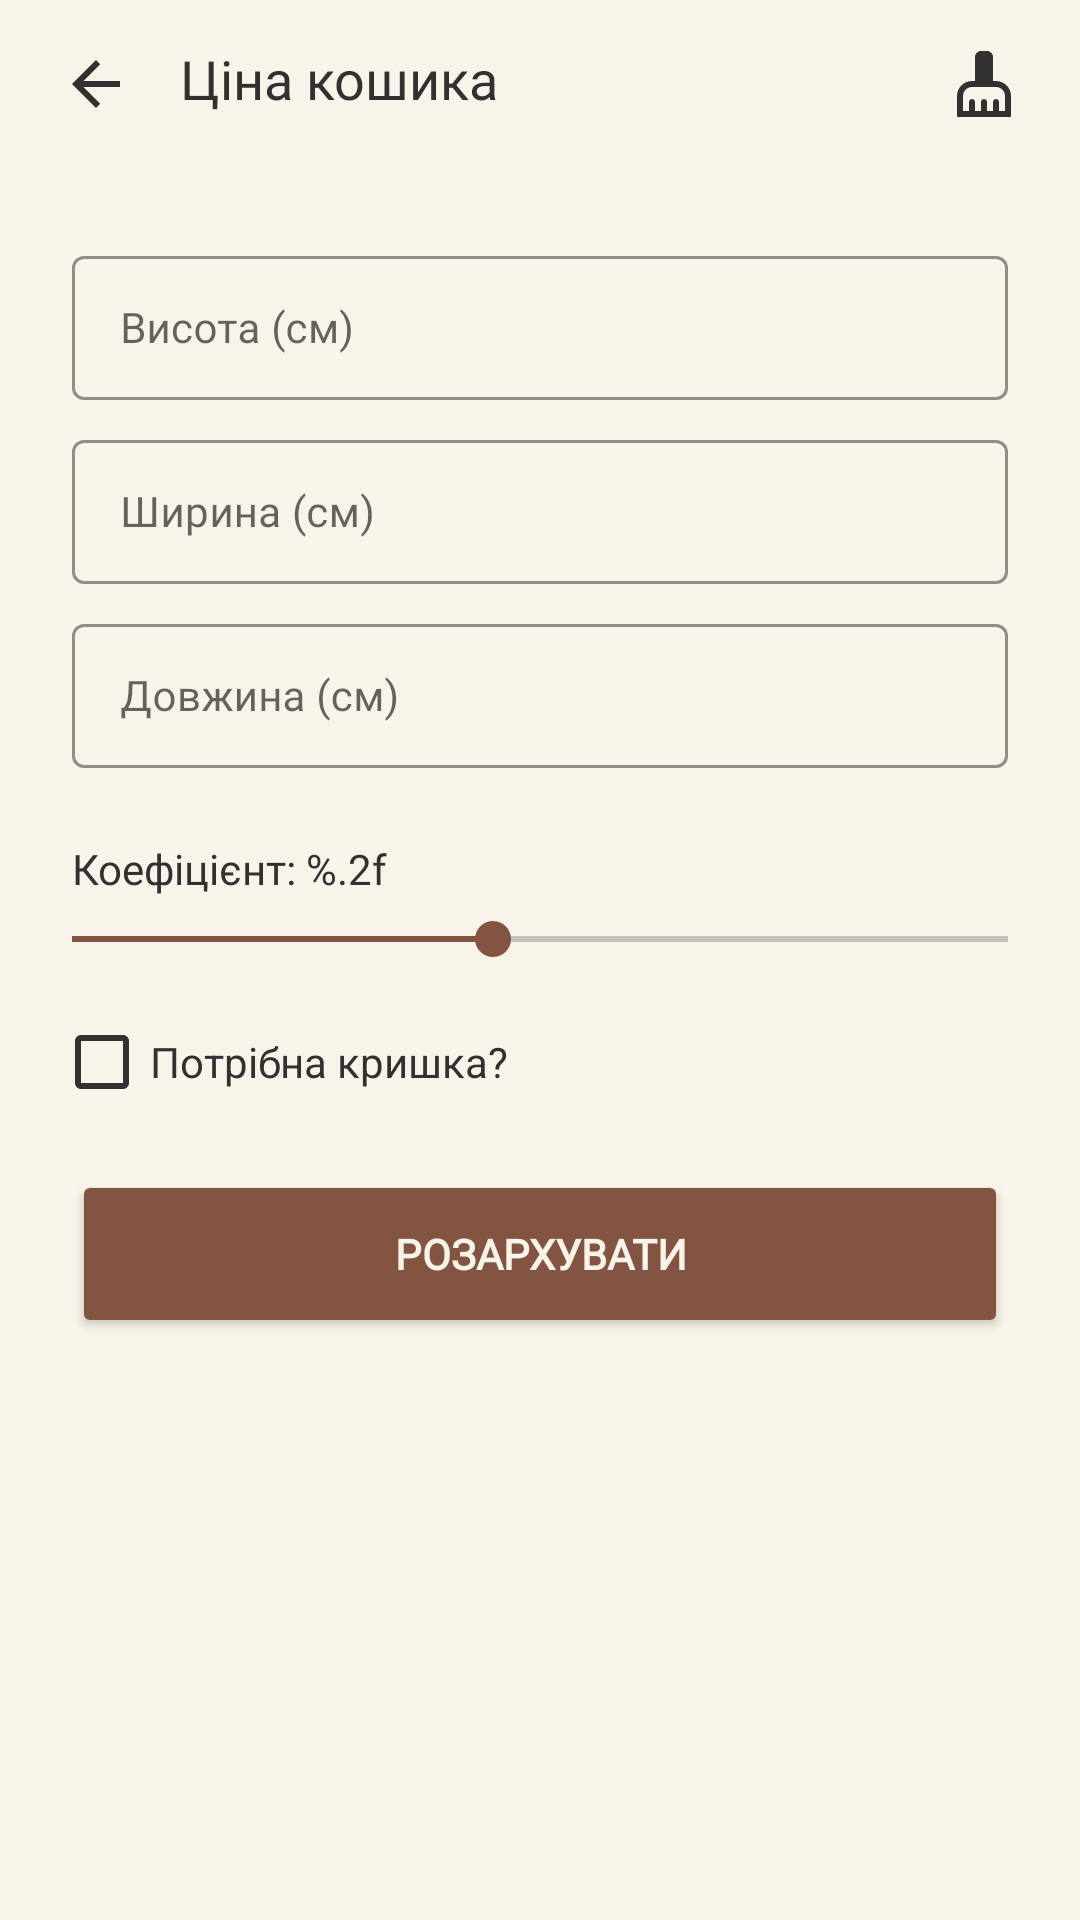

Write the Android layout XML for this screen, with the resource values it uses.
<!-- AndroidManifest.xml: application theme Theme.RotangCalculator -->
<!-- res/layout/activity_price.xml -->
<?xml version="1.0" encoding="utf-8"?>
<LinearLayout xmlns:android="http://schemas.android.com/apk/res/android"
    xmlns:app="http://schemas.android.com/apk/res-auto"
    xmlns:tools="http://schemas.android.com/tools"
    android:layout_width="match_parent"
    android:layout_height="match_parent"
    android:background="@color/background"
    android:orientation="vertical"
    tools:context=".presentation.PriceActivity">

    <com.google.android.material.appbar.AppBarLayout
        android:id="@+id/appBarLayout"
        android:layout_width="match_parent"
        android:layout_height="wrap_content">

        <androidx.constraintlayout.widget.ConstraintLayout
            android:layout_width="match_parent"
            android:layout_height="match_parent">

            <androidx.appcompat.widget.Toolbar
                android:id="@+id/myToolbar"
                android:layout_width="match_parent"
                android:layout_height="wrap_content"
                android:background="@color/background"
                android:minHeight="?attr/actionBarSize"
                android:theme="?attr/actionBarTheme"
                app:layout_constraintEnd_toEndOf="parent"
                app:layout_constraintHorizontal_bias="0.0"
                app:layout_constraintStart_toStartOf="parent"
                app:layout_constraintTop_toTopOf="parent" />

            <ImageView
                android:id="@+id/icBack"
                android:layout_width="wrap_content"
                android:layout_height="wrap_content"
                android:layout_marginStart="20dp"
                android:contentDescription="@string/back_description"
                android:onClick="onClickBack"
                app:layout_constraintBottom_toBottomOf="parent"
                app:layout_constraintStart_toStartOf="parent"
                app:layout_constraintTop_toTopOf="parent"
                app:srcCompat="@drawable/ic_arrow_back"
                tools:ignore="TouchTargetSizeCheck" />

            <TextView
                android:id="@+id/textView"
                android:layout_width="wrap_content"
                android:layout_height="wrap_content"
                android:layout_marginStart="16dp"
                android:text="@string/price_basket"
                android:fontFamily="@font/roboto_medium"
                android:textSize="18sp"
                android:textColor="@color/content"
                android:layout_marginBottom="4dp"
                app:layout_constraintBottom_toBottomOf="parent"
                app:layout_constraintStart_toEndOf="@id/icBack"
                app:layout_constraintTop_toTopOf="parent" />

            <ImageView
                android:id="@+id/ic_clear"
                android:layout_width="wrap_content"
                android:layout_height="wrap_content"
                android:layout_marginEnd="20dp"
                android:onClick="onClickClear"
                android:contentDescription="@string/clear_button"
                app:layout_constraintBottom_toBottomOf="parent"
                app:layout_constraintEnd_toEndOf="parent"
                app:layout_constraintTop_toTopOf="parent"
                app:srcCompat="@drawable/ic_cleaning"
                tools:ignore="TouchTargetSizeCheck,SpeakableTextPresentCheck" />
        </androidx.constraintlayout.widget.ConstraintLayout>

    </com.google.android.material.appbar.AppBarLayout>

    <com.google.android.material.textfield.TextInputLayout
        android:id="@+id/tilHeight"
        style="@style/Widget.MaterialComponents.TextInputLayout.OutlinedBox.Dense"
        android:layout_width="match_parent"
        android:layout_height="wrap_content"
        android:layout_marginStart="24dp"
        android:layout_marginEnd="24dp"
        android:layout_marginTop="24dp"
        app:boxBackgroundMode="outline"
        app:boxStrokeColor="#845442"
        app:endIconMode="clear_text"
        app:helperTextTextColor="@color/content"
        app:hintTextColor="#845442">

        <EditText
            android:id="@+id/etHeight"
            android:layout_width="match_parent"
            android:layout_height="wrap_content"
            android:fontFamily="@font/roboto_regular"
            android:hint="@string/height"
            android:imeOptions="actionNext"
            android:importantForAutofill="no"
            android:inputType="numberDecimal"
            android:minHeight="48dp"
            android:textCursorDrawable="@drawable/color_cursor"
            android:textSize="14sp"
            tools:ignore="SpeakableTextPresentCheck" />
    </com.google.android.material.textfield.TextInputLayout>

    <com.google.android.material.textfield.TextInputLayout
        android:id="@+id/tilWidth"
        style="@style/Widget.MaterialComponents.TextInputLayout.OutlinedBox.Dense"
        android:layout_width="match_parent"
        android:layout_height="wrap_content"
        android:layout_marginTop="8dp"
        android:layout_marginStart="24dp"
        android:layout_marginEnd="24dp"
        app:boxStrokeColor="#845442"
        app:endIconMode="clear_text"
        app:helperTextTextColor="@color/content"
        app:hintTextColor="#845442">

        <EditText
            android:id="@+id/etWidth"
            android:layout_width="match_parent"
            android:layout_height="wrap_content"
            android:fontFamily="@font/roboto_regular"
            android:hint="@string/width_basket"
            android:imeOptions="actionNext"
            android:importantForAutofill="no"
            android:inputType="numberDecimal"
            android:minHeight="48dp"
            android:textCursorDrawable="@drawable/color_cursor"
            android:textSize="14sp"
            tools:ignore="SpeakableTextPresentCheck" />
    </com.google.android.material.textfield.TextInputLayout>

    <com.google.android.material.textfield.TextInputLayout
        android:id="@+id/tilLength"
        style="@style/Widget.MaterialComponents.TextInputLayout.OutlinedBox.Dense"
        android:layout_width="match_parent"
        android:layout_height="wrap_content"
        android:layout_marginTop="8dp"
        android:layout_marginStart="24dp"
        android:layout_marginEnd="24dp"
        app:boxStrokeColor="#845442"
        app:endIconMode="clear_text"
        app:helperTextTextColor="@color/content"
        app:hintTextColor="#845442">

        <EditText
            android:id="@+id/etLength"
            android:layout_width="match_parent"
            android:layout_height="wrap_content"
            android:fontFamily="@font/roboto_regular"
            android:hint="@string/length_basket"
            android:imeOptions="actionDone"
            android:importantForAutofill="no"
            android:inputType="numberDecimal"
            android:minHeight="48dp"
            android:textCursorDrawable="@drawable/color_cursor"
            android:textSize="14sp"
            tools:ignore="SpeakableTextPresentCheck" />
    </com.google.android.material.textfield.TextInputLayout>

    <TextView
        android:id="@+id/coefficientTextView"
        android:layout_width="match_parent"
        android:layout_height="20dp"
        android:layout_marginStart="24dp"
        android:layout_marginEnd="24dp"
        android:layout_marginTop="24dp"
        android:layout_marginBottom="4dp"
        android:fontFamily="@font/roboto_regular"
        android:text="@string/coefficient"
        android:textColor="@color/content"
        android:textSize="14sp"/>

    <SeekBar
        android:id="@+id/seekBar"
        style="@style/MySeekBar"
        android:layout_width="match_parent"
        android:layout_height="wrap_content"
        android:layout_marginStart="8dp"
        android:layout_marginEnd="8dp"
        android:max="100"
        android:progress="45"/>

    <CheckBox
        android:id="@+id/withCover"
        android:layout_width="wrap_content"
        android:layout_height="wrap_content"
        android:layout_marginTop="8dp"
        android:layout_marginStart="18dp"
        android:text="@string/with_cover"
        android:textColor="@color/content"
        android:buttonTint="@color/content"/>

    <Button
        android:id="@+id/btResult"
        android:layout_width="match_parent"
        android:layout_height="56dp"
        android:layout_marginStart="24dp"
        android:layout_marginTop="12dp"
        android:layout_marginEnd="24dp"
        android:backgroundTint="#845442"
        android:fontFamily="@font/roboto_regular"
        android:onClick="onClickResult"
        android:text="@string/to_calculate"
        android:textColor="#F9F4EA"
        android:textStyle="bold"
        app:cornerRadius="8dp" />

</LinearLayout>
<!-- resources referenced by this layout -->
<resources>
  <color name="background">#F9F4EA</color>
  <color name="content">#323031</color>
  <!-- drawable color_cursor (drawable) -->
  <?xml version="1.0" encoding="utf-8"?>
  <shape xmlns:android="http://schemas.android.com/apk/res/android">
      <size android:width="2dp"/>
      <solid android:color="@color/brown_accent"/>
  </shape>
  <!-- drawable ic_arrow_back (drawable) -->
  <vector android:height="24dp" android:tint="#323031"
      android:viewportHeight="24" android:viewportWidth="24"
      android:width="24dp" xmlns:android="http://schemas.android.com/apk/res/android">
      <path android:fillColor="@android:color/white" android:pathData="M20,11H7.83l5.59,-5.59L12,4l-8,8 8,8 1.41,-1.41L7.83,13H20v-2z"/>
  </vector>
  <!-- drawable ic_cleaning (drawable) -->
  <vector android:height="24dp" android:tint="#323031"
      android:viewportHeight="24" android:viewportWidth="24"
      android:width="24dp" xmlns:android="http://schemas.android.com/apk/res/android">
      <path android:fillColor="@android:color/white" android:pathData="M16,11h-1V3c0,-1.1 -0.9,-2 -2,-2h-2C9.9,1 9,1.9 9,3v8H8c-2.76,0 -5,2.24 -5,5v7h18v-7C21,13.24 18.76,11 16,11zM19,21h-2v-3c0,-0.55 -0.45,-1 -1,-1s-1,0.45 -1,1v3h-2v-3c0,-0.55 -0.45,-1 -1,-1s-1,0.45 -1,1v3H9v-3c0,-0.55 -0.45,-1 -1,-1s-1,0.45 -1,1v3H5v-5c0,-1.65 1.35,-3 3,-3h8c1.65,0 3,1.35 3,3V21z"/>
  </vector>
  <string name="back_description">Кнопка повернутися назад</string>
  <string name="clear_button">Кнопка для очищення всіх значень</string>
  <string name="coefficient">Коефіцієнт: %.2f</string>
  <string name="height">Висота (см)</string>
  <string name="length_basket">Довжина (см)</string>
  <string name="price_basket">Ціна кошика</string>
  <string name="to_calculate">Розархувати</string>
  <string name="width_basket">Ширина (см)</string>
  <string name="with_cover">Потрібна кришка?</string>
  <style name="MySeekBar" parent="Widget.AppCompat.SeekBar">
          <item name="android:progressBackgroundTint">@color/content</item>
          <item name="android:progressTint">@color/brown_accent</item>
          <item name="android:thumbTint">@color/brown_accent</item>
      </style>
  <style name="Theme.RotangCalculator" parent="Theme.MaterialComponents.DayNight.NoActionBar">
          
          <item name="colorPrimary">@color/black</item>
          <item name="colorPrimaryVariant">@color/black</item>
          <item name="colorOnPrimary">@color/content</item>
          
          <item name="colorSecondary">@color/teal_200</item>
          <item name="colorSecondaryVariant">@color/teal_700</item>
          <item name="colorOnSecondary">@color/black</item>
          
          <item name="android:statusBarColor" tools:targetApi="l">@color/black </item>
  
          
  
      </style>
  <color name="brown_accent">#845442</color>
  <color name="black">#FF000000</color>
  <color name="teal_200">#FF03DAC5</color>
  <color name="teal_700">#FF018786</color>
</resources>
